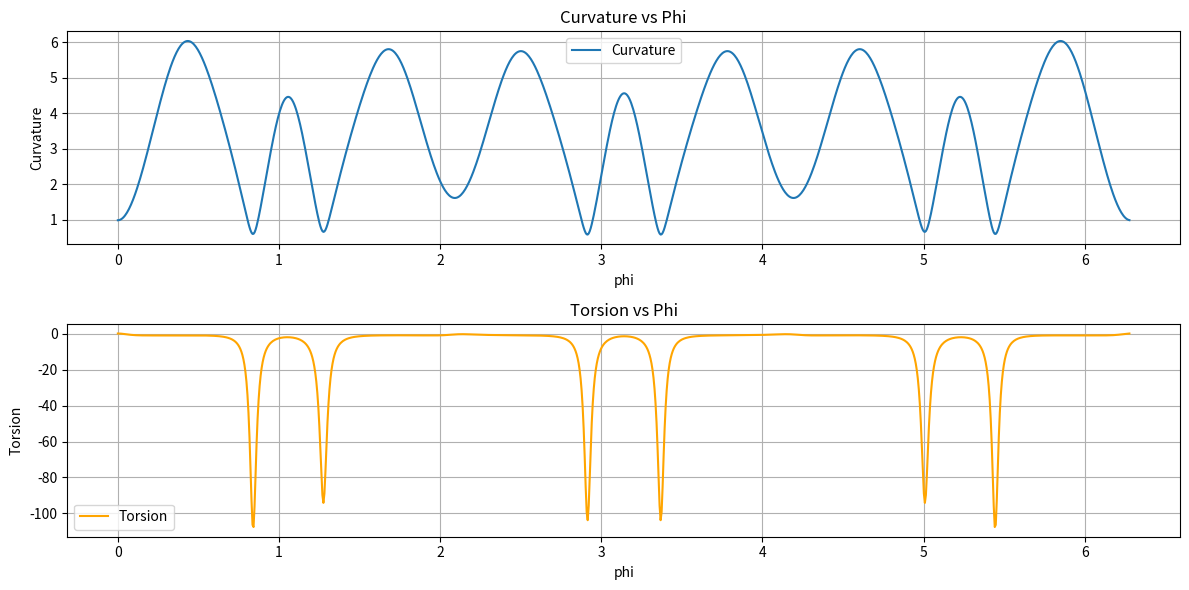

Reproduce this figure in Python.
import numpy as np
import matplotlib.pyplot as plt

# Fourier coefficients
rc_n = [0.389270263078912, -0.00433461050975322, -0.00538230780673345, 
        0.0482252059477651, -0.00212640878699802, -0.00122539478265202, 
        -0.0137482105891103, -4.30695420898079e-05, 0.000260414753336204, 
        -0.00130868123191214]

zs_n = [-0, 0.000656234050922838, -0.00061762403519379, 
        0.0185307042696452, 5.9373111195823e-05, -0.000318073160137614, 
        0.000114805449047029, -6.51042714938295e-05, -4.70008097035017e-06, 
        -0.000699608032613906]

# Parameters
nphi = 1000  # Number of points in phi
phi = np.linspace(0, 2 * np.pi, nphi, endpoint=False)
d_phi = phi[1] - phi[0]

# Initialize arrays
R0 = np.zeros(nphi)
Z0 = np.zeros(nphi)
R0p = np.zeros(nphi)
Z0p = np.zeros(nphi)
R0pp = np.zeros(nphi)
Z0pp = np.zeros(nphi)
R0ppp = np.zeros(nphi)
Z0ppp = np.zeros(nphi)

# Compute R, Z, and their derivatives
for jn in range(len(rc_n)):
    n = jn
    sinangle = np.sin(n * phi)
    cosangle = np.cos(n * phi)
    R0 += rc_n[jn] * cosangle
    Z0 += zs_n[jn] * sinangle
    R0p += rc_n[jn] * (-n * sinangle)
    Z0p += zs_n[jn] * (n * cosangle)
    R0pp += rc_n[jn] * (-n * n * cosangle)
    Z0pp += zs_n[jn] * (-n * n * sinangle)
    R0ppp += rc_n[jn] * (n * n * n * sinangle)
    Z0ppp += zs_n[jn] * (-n * n * n * cosangle)

# Compute differential arc length
d_l_d_phi = np.sqrt(R0 * R0 + R0p * R0p + Z0p * Z0p)
d2_l_d_phi2 = (R0 * R0p + R0p * R0pp + Z0p * Z0pp) / d_l_d_phi

# Compute tangent and normal vectors
d_r_d_phi_cylindrical = np.array([R0p, R0, Z0p]).transpose()
d2_r_d_phi2_cylindrical = np.array([R0pp - R0, 2 * R0p, Z0pp]).transpose()

tangent_cylindrical = d_r_d_phi_cylindrical / d_l_d_phi[:, None]
d_tangent_d_l_cylindrical = (-d_r_d_phi_cylindrical * d2_l_d_phi2[:, None] / d_l_d_phi[:, None] \
                            + d2_r_d_phi2_cylindrical) / (d_l_d_phi[:, None] * d_l_d_phi[:, None])

# Compute curvature
curvature = np.sqrt(np.sum(d_tangent_d_l_cylindrical**2, axis=1))

# Compute normal vector
normal_cylindrical = d_tangent_d_l_cylindrical / curvature[:, None]

# Compute binormal vector
binormal_cylindrical = np.cross(tangent_cylindrical, normal_cylindrical)

# Compute torsion
d3_r_d_phi3_cylindrical = np.array([R0ppp - 3 * R0p, 3 * R0pp - R0, Z0ppp]).transpose()

cross_product = np.cross(d2_r_d_phi2_cylindrical, d3_r_d_phi3_cylindrical)
torsion_numerator = np.einsum('ij,ij->i', d_r_d_phi_cylindrical, cross_product)
torsion_denominator = np.einsum('ij,ij->i', np.cross(d_r_d_phi_cylindrical, d2_r_d_phi2_cylindrical), 
                                np.cross(d_r_d_phi_cylindrical, d2_r_d_phi2_cylindrical))
torsion = torsion_numerator / torsion_denominator

# Plot curvature and torsion
plt.figure(figsize=(12, 6))

plt.subplot(2, 1, 1)
plt.plot(phi, curvature, label='Curvature')
plt.xlabel('phi')
plt.ylabel('Curvature')
plt.title('Curvature vs Phi')
plt.grid(True)
plt.legend()

plt.subplot(2, 1, 2)
plt.plot(phi, torsion, label='Torsion', color='orange')
plt.xlabel('phi')
plt.ylabel('Torsion')
plt.title('Torsion vs Phi')
plt.grid(True)
plt.legend()

plt.tight_layout()
plt.show()
